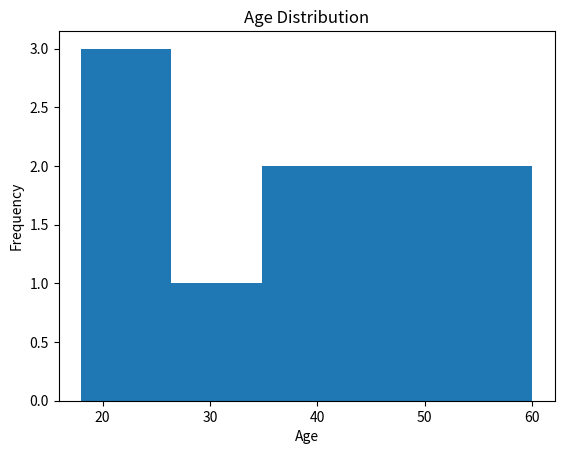

Write Python code to recreate this figure.
import pandas as pd
import matplotlib.pyplot as plt
import seaborn as sns

# Sample dataset
data = {'Age': [18,22,25,30,35,40,45,50,55,60]}
df = pd.DataFrame(data)

plt.hist(df['Age'], bins=5)
plt.title('Age Distribution')
plt.xlabel('Age')
plt.ylabel('Frequency')
plt.show()